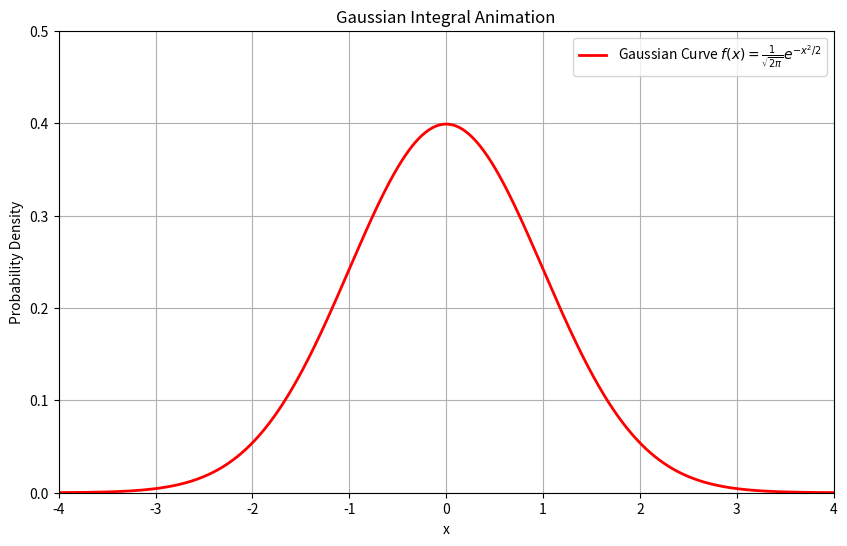

This chart was generated by the following Python code:
import numpy as np
import matplotlib.pyplot as plt
from matplotlib.animation import FuncAnimation
from scipy.stats import norm

# Create a figure and axis
fig, ax = plt.subplots(figsize=(10, 6))

# Set the x-axis limits
x_min, x_max = -4, 4
ax.set_xlim(x_min, x_max)
ax.set_ylim(0, 0.5)

# Create the x-values for the Gaussian curve
x = np.linspace(x_min, x_max, 1000)
# Calculate the y-values (Gaussian function)
y = norm.pdf(x, 0, 1)

# Plot the Gaussian curve
line, = ax.plot(x, y, 'r-', linewidth=2, label='Gaussian Function: $e^{-x^2}$')

# Add title and labels
ax.set_title("Gaussian Integral Animation")
ax.set_xlabel("x")
ax.set_ylabel("Probability Density")
ax.grid(True)

# Text element to display the integral value
integral_text = ax.text(0.05, 0.9, '', transform=ax.transAxes, fontsize=12)

# Fill element that will be updated
fill = None

# Initialization function for the animation
def init():
    global fill
    # Initial empty fill
    fill = ax.fill_between(x, y, where=[False]*len(x), color='skyblue', alpha=0.5)
    integral_text.set_text('')
    return fill, integral_text,

# Animation update function
def update(frame):
    global fill
    # frame will go from 0 to 100. Map it to the x-range
    integration_limit = x_min + (frame / 100) * (x_max - x_min)

    # Create a boolean mask for the fill area
    where_condition = (x >= x_min) & (x <= integration_limit)

    # Remove the old fill collection
    if fill:
        fill.remove()

    # Create the new fill
    fill = ax.fill_between(x, y, where=where_condition, color='skyblue', alpha=0.5, interpolate=True)

    # Calculate the integral value
    integral_value = norm.cdf(integration_limit) - norm.cdf(x_min)
    total_integral = norm.cdf(x_max) - norm.cdf(x_min) # Approximately 1
    integral_text.set_text(f'Integral from {x_min:.2f} to {integration_limit:.2f} = {integral_value:.4f} / {total_integral:.4f}')

    return fill, integral_text

# Create the animation
# We use 101 frames to go from x_min to x_max
ani = FuncAnimation(fig, update, frames=np.linspace(0, 100, 101),
                    init_func=init, blit=True, interval=50, repeat=False)

# Add a legend
ax.legend([line], [r'Gaussian Curve $f(x) = \frac{1}{\sqrt{2\pi}} e^{-x^2/2}$'])

# To save the animation, you need a writer like ffmpeg
# ani.save('gaussian_integral.gif', writer='imagemagick', fps=20)
# ani.save('gaussian_integral.mp4', writer='ffmpeg', fps=20)

plt.show()
